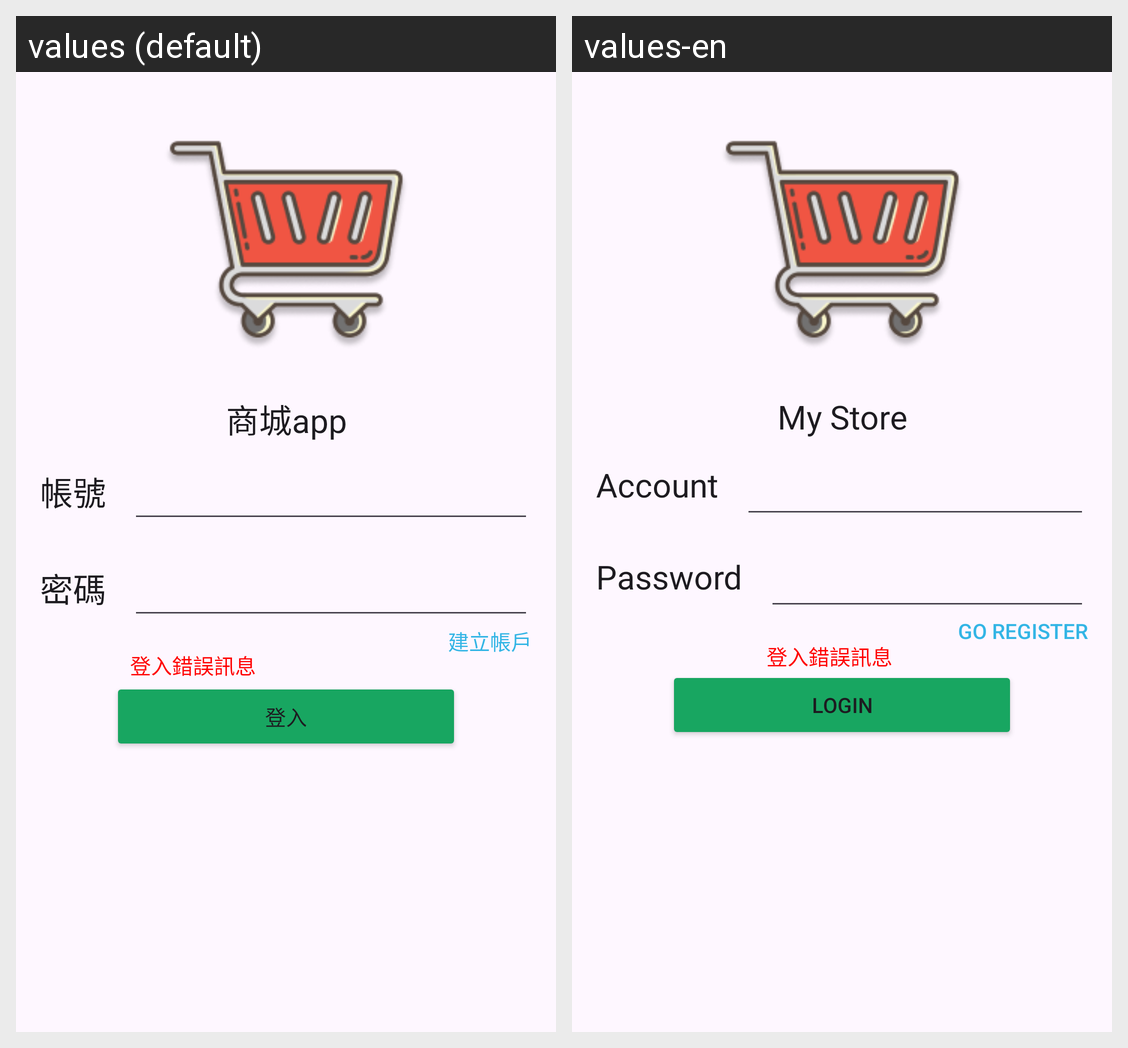

Translations of the strings shown on this Android screen, per locale in the grid:
Android screen res/layout/activity_login.xml rendered under 2 locales, left to right: values (default), values-en. Device: Nexus 5 (rendered at 1080×1920; each locale shown at half size, 540×960, under a caption strip naming it); theme Theme.MyStore.
Strings drawn on this screen, with the default value and each locale's value (text and hints the layout hard-codes, and strings that could not be matched under every locale, appear in the picture but are not listed):

app_name
  values: 商城app
  values-en: My Store

tv_login_account
  values: 帳號
  values-en: Account

tv_login_password
  values: 密碼
  values-en: Password

btn_go_register
  values: 建立帳戶
  values-en: Go register

btn_login
  values: 登入
  values-en: Login
